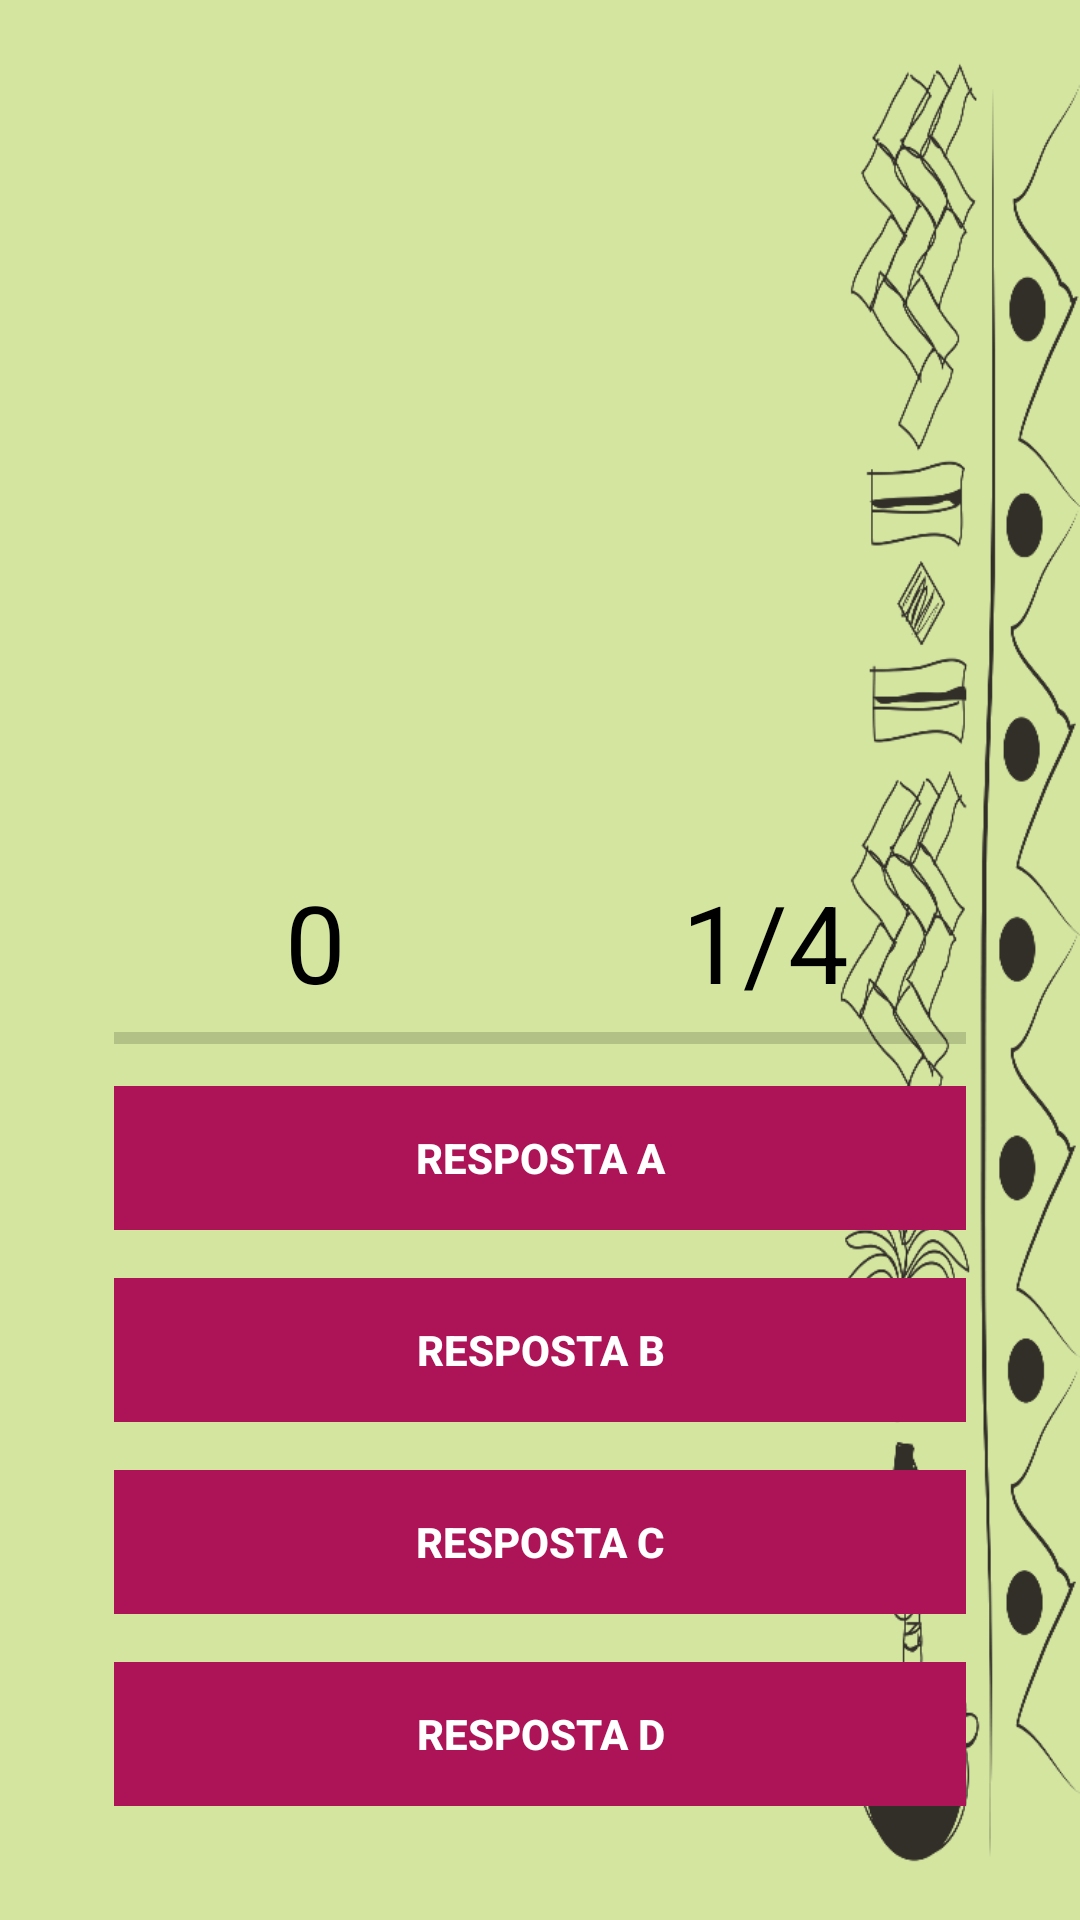

Write the Android layout XML for this screen, with the resource values it uses.
<!-- AndroidManifest.xml: activity theme AppTheme.NoActionBar -->
<!-- res/layout/activity_jogo.xml -->
<RelativeLayout xmlns:android="http://schemas.android.com/apk/res/android"
    xmlns:app="http://schemas.android.com/apk/res-auto"
    xmlns:tools="http://schemas.android.com/tools"
    android:layout_width="match_parent"
    android:layout_height="match_parent"
    android:background="@drawable/bg_lateral"
    tools:context="com.example.gabriel.applicationparkateje.controller.JogoActivity">

    <ImageView
        android:id="@+id/question_image"
        android:layout_alignParentTop="true"
        android:layout_centerHorizontal="true"
        android:layout_marginTop="70dp"
        android:gravity="center"
        android:layout_width="200dp"
        android:layout_height="150dp" />

    <TextView
        android:id="@+id/question_text"
        android:visibility="visible"
        android:layout_alignParentTop="true"
        android:layout_centerHorizontal="true"
        android:layout_marginTop="25dp"
        android:gravity="center"
        android:layout_width="match_parent"
        android:layout_height="wrap_content" />

    <RelativeLayout
        android:layout_alignParentBottom="true"
        android:layout_margin="30dp"
        android:paddingTop="20dp"
        android:layout_width="wrap_content"
        android:layout_height="wrap_content">

        <LinearLayout
            android:orientation="vertical"
            android:id="@+id/group"
            android:paddingTop="10dp"
            android:layout_width="match_parent"
            android:layout_height="wrap_content">
            <LinearLayout
                android:weightSum="2"
                android:orientation="horizontal"
                android:layout_width="match_parent"
                android:layout_height="wrap_content">

                <TextView
                    android:id="@+id/txtScore"
                    android:textColor="@android:color/black"
                    android:gravity="center_horizontal"
                    android:text="0"
                    android:textSize="36sp"
                    android:layout_weight="1"
                    android:layout_width="0dp"
                    android:layout_height="wrap_content" />

                <TextView
                    android:id="@+id/txtTotalQuestion"
                    android:textColor="@android:color/black"
                    android:gravity="center_horizontal"
                    android:text="1/4"
                    android:textSize="36sp"
                    android:layout_weight="1"
                    android:layout_width="0dp"
                    android:layout_height="wrap_content" />
            </LinearLayout>

            <ProgressBar
                android:id="@+id/progressBar"
                style="@style/Widget.AppCompat.ProgressBar.Horizontal"
                android:layout_marginLeft="8dp"
                android:layout_marginRight="8dp"
                android:max="5"
                android:layout_width="match_parent"
                android:layout_height="wrap_content" />

            <Button
                android:id="@+id/btnRespostaA"
                android:text="Resposta A"
                android:textColor="@android:color/white"
                android:textStyle="bold"
                android:theme="@style/MyButton"
                style="@style/Widget.AppCompat.Button.Borderless"
                android:background="#AD1457"
                android:layout_margin="8dp"
                android:layout_width="match_parent"
                android:layout_height="wrap_content" />

            <Button
                android:id="@+id/btnRespostaB"
                android:text="Resposta B"
                android:textColor="@android:color/white"
                android:textStyle="bold"
                android:theme="@style/MyButton"
                style="@style/Widget.AppCompat.Button.Borderless"
                android:background="#AD1457"
                android:layout_margin="8dp"
                android:layout_width="match_parent"
                android:layout_height="wrap_content" />

            <Button
                android:id="@+id/btnRespostaC"
                android:text="Resposta C"
                android:textColor="@android:color/white"
                android:textStyle="bold"
                android:theme="@style/MyButton"
                style="@style/Widget.AppCompat.Button.Borderless"
                android:background="#AD1457"
                android:layout_margin="8dp"
                android:layout_width="match_parent"
                android:layout_height="wrap_content" />

            <Button
                android:id="@+id/btnRespostaD"
                android:text="Resposta D"
                android:textColor="@android:color/white"
                android:textStyle="bold"
                android:theme="@style/MyButton"
                style="@style/Widget.AppCompat.Button.Borderless"
                android:background="#AD1457"
                android:layout_margin="8dp"
                android:layout_width="match_parent"
                android:layout_height="wrap_content" />

        </LinearLayout>


    </RelativeLayout>

</RelativeLayout>
<!-- resources referenced by this layout -->
<resources>
  <!-- drawable bg_lateral: png bitmap (drawable, 91367 bytes) -->
  <style name="MyButton" parent="Theme.AppCompat.Light">
          <item name="colorControlHighlight">#1CB3BC</item>
      </style>
  <style name="AppTheme.NoActionBar">
          <item name="windowActionBar">false</item>
          <item name="windowNoTitle">true</item>
      </style>
</resources>
